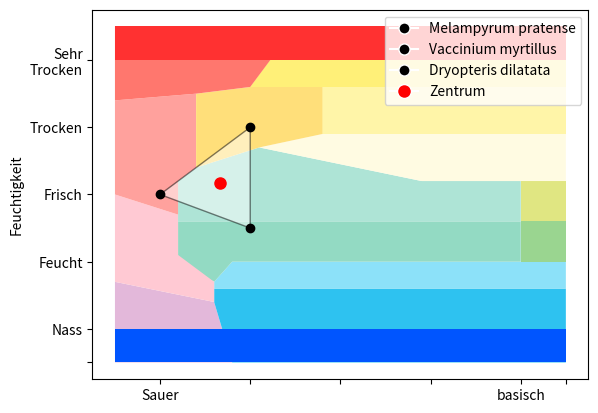

The script that saved this image:
import matplotlib.pyplot as plt
from matplotlib.patches import Polygon

# Plot the foundation of the Graph
# The y-axis
ax = plt.gca()
# Note the offset, needs consideration in further calculations??
ax.set_yticks([0.5, 1.5, 2.5, 3.5, 4.5, 5.0, 5.5])
ax.set_yticklabels(['Sehr\nTrocken', 'Trocken', 'Frisch', 'Feucht', 'Nass', '', ''])
ax.invert_yaxis()

# The x-axis
# Because of offset calculate -1 to each x-axis!!
ax.set_xticks([0.5, 1.5, 2.5, 3.5, 4.5, 5.0, 5.5])
ax.set_xticklabels(['Sauer', '', '', '', 'basisch', '', ''])
offset = 0.5

# dictionary with all polygons
polygons = [
    {"coords": [[0,5], [1.3,5], [1.1,4.1], [0,3.8]], "color": "#e3b8da"},
    {"coords": [[5,5], [1.3,5], [1.1,4.1], [1.1,3.9], [5,3.9]], "color": "#2ec2f0"},
    {"coords": [[1.1,3.9], [5,3.9], [5,3.5], [1.3,3.5], [1.1,3.8]], "color": "#8ce1f9"},
    {"coords": [[4.5,3.5], [5,3.5], [5,2.9], [4.5,2.9]], "color": "#9ad590"},
    {"coords": [[4.5, 3.5], [1.3, 3.5], [1.1, 3.8], [0.7, 3.5], [0.7, 2.9], [4.5, 2.9]], "color": "#93dac3"},
    {"coords": [[4.5,2.9], [5,2.9], [5,2.3], [4.5,2.3]], "color": "#e0e682"},
    {"coords": [[0,3.8], [1.1,4.1], [1.1,3.8], [0.7,3.4], [0.7,2.8], [0,2.5]], "color": "#ffc9d3"},
    {"coords": [[0.7,2.9], [4.5,2.9], [4.5,2.3], [3.4,2.3], [1.6,1.8], [0.9,2.1], [0.7,2.3]], "color": "#aee4d6"},
    {"coords": [[0,2.5], [0.7,2.8], [0.7,2.3], [0.9,2.1], [0.9,1], [0,1.1]], "color": "#ffa19d"},
    {"coords": [[1.6,1.8], [3.4,2.3], [5,2.3], [5,1.6], [2.3,1.6]], "color": "#fffbe2"},
    {"coords": [[2.3,1.6], [5,1.6], [5,0.9], [2.3,0.9]], "color": "#fff5a8"},
    {"coords": [[0.9,2.1], [1.6,1.8], [2.3,1.6], [2.3,0.9], [1.5,0.9], [0.9,1]], "color": "#ffdf7a"},
    {"coords": [[1.5,0.9], [5,0.9], [5,0], [2,0]], "color": "#fff078"},
    {"coords": [[0,1.1], [0.9,1], [1.5,0.9], [2,0], [0,0]], "color": "#ff776e"},
    {"coords": [[0,5], [5,5], [5,4.5], [0,4.5]], "color": "#0055ff"},
    {"coords": [[0,0.5], [5,0.5], [5,0], [0,0]], "color": "#ff3131"}
]

# add all polygons to the graph
for p in polygons:
    poly = Polygon(p["coords"], closed=True, facecolor=p["color"])
    ax.add_patch(poly)
    
# Draw dots
# "Vegetationsaufnahmen 91_94.pdf"
# 1: Melampyrum pratense F 2, R 2
# 2: Rhty lore -> nicht gefunden
# 3: pleu schr -> nicht gefunden
# 4: hypn cupr -> nicht gefunden
# 5: dicr scop -> nicht gefunden
# 6: vaccinium myrtillus F 3, R 1
# 7: poly form -> nicht gefunden
# 8: hylo sple -> nicht gefunden
# 9: dryopteris dilitata aggr. F 3.5, R 2
# 10: thui tama -> nicht gefunden
x_points = [2-offset, 1-offset, 2-offset]
y_points = [2-offset, 3-offset, 3.5-offset]
ax.plot(x_points, y_points, 'ko', markersize=6)  # 'ko' sets the color

# calculate the mean
x_points_mean = sum(x_points) / len(x_points)
y_points_mean = sum(y_points) / len(y_points)
ax.plot(x_points_mean, y_points_mean, 'ro', markersize=8)

# draw the area 
triangle_coords = [[x_points[0], y_points[0]],
                   [x_points[1], y_points[1]], 
                   [x_points[2], y_points[2]]]
area = Polygon(triangle_coords, closed=True, 
               facecolor='#ffffff', alpha=0.5, edgecolor='black')
ax.add_patch(area)

# Create legend entries
legend_elements = [
    plt.Line2D([0], [0], marker='o', color='w', markerfacecolor='black', markersize=8, label='Melampyrum pratense'),
    plt.Line2D([0], [0], marker='o', color='w', markerfacecolor='black', markersize=8, label='Vaccinium myrtillus'),
    plt.Line2D([0], [0], marker='o', color='w', markerfacecolor='black', markersize=8, label='Dryopteris dilatata'),
    plt.Line2D([0], [0], marker='o', color='w', markerfacecolor='red', markersize=10, label='Zentrum')
]

ax.legend(handles=legend_elements, loc='upper right')


# testpont: Bei F und R wert = 1, je 0.5 abziehen! (offset=0.5)
# ax.plot([1-offset], [1-offset], 'ro', markersize=10)

# set Axis labels
plt.ylabel("Feuchtigkeit")
plt.xlabel("")

# show the plot
plt.show()
